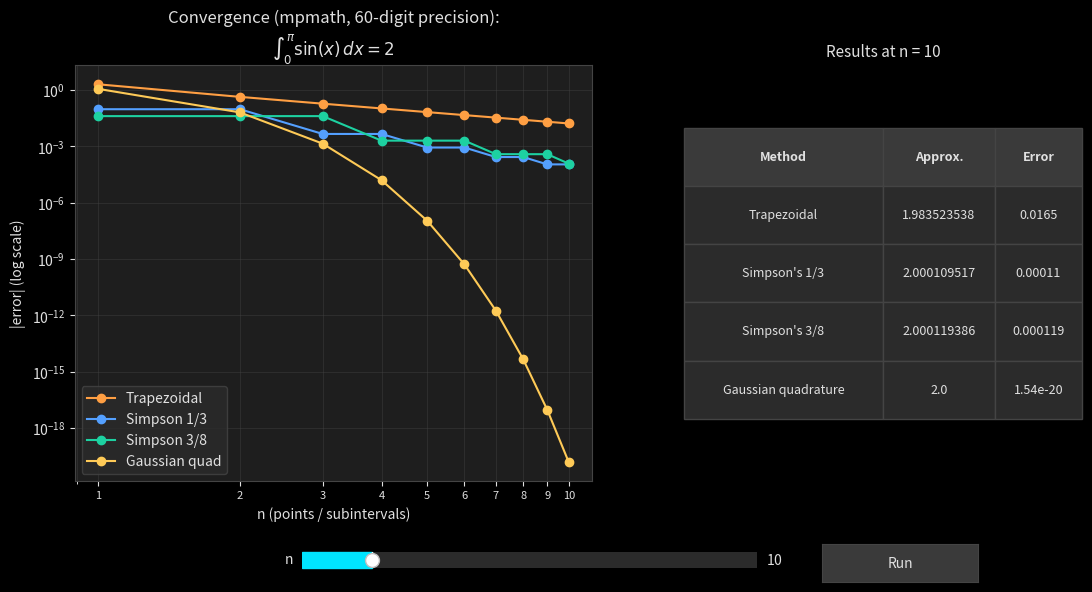

Recreate this plot in Python.
from functools import lru_cache

import matplotlib.pyplot as plt
import mpmath as mp
from matplotlib.ticker import ScalarFormatter, NullFormatter
from matplotlib.widgets import Slider, Button

mp.mp.dps = 60  # working precision, in decimal digits

# ----------------------------------------------------------------------
# Dark theme (same palette as the double pendulum / projectile motion apps)
# ----------------------------------------------------------------------
plt.style.use('dark_background')

BG_COLOR = '#1e1e1e'
PANEL_COLOR = '#2b2b2b'
TEXT_COLOR = '#e0e0e0'
GRID_COLOR = '#444444'
BUTTON_COLOR = '#3a3a3a'
BUTTON_HOVER = '#505050'
METHOD_COLORS = {
    'Trapezoidal':   '#ff9f43',
    'Simpson 1/3':   '#54a0ff',
    'Simpson 3/8':   '#1dd1a1',
    'Gaussian quad': '#feca57',
}

# ----------------------------------------------------------------------
# Change the function here to your choice
# ----------------------------------------------------------------------
def f(x):
    return mp.sin(x)

a, b = mp.mpf(0), mp.pi
I_exact = mp.mpf(2)

# ========================================================================
# 1) TRAPEZOIDAL RULE  (composite, degree-1 Newton-Cotes)
# ========================================================================
def trapezoidal_rule(f, a, b, n):
    h = (b - a) / n
    total = (f(a) + f(b)) / 2
    for i in range(1, n):
        total += f(a + i * h)
    return h * total

# ========================================================================
# 2) SIMPSON'S 1/3 RULE  (composite, degree-2 Newton-Cotes, n must be even)
# ========================================================================
def simpsons_1_3(f, a, b, n):
    if n % 2 != 0:
        n += 1
    h = (b - a) / n
    total = f(a) + f(b)
    for i in range(1, n):
        total += (4 if i % 2 else 2) * f(a + i * h)
    return h / 3 * total

# ========================================================================
# 3) SIMPSON'S 3/8 RULE  (composite, degree-3 Newton-Cotes, n multiple of 3)
# ========================================================================
def simpsons_3_8(f, a, b, n):
    if n % 3 != 0:
        n += 3 - (n % 3)
    h = (b - a) / n
    total = f(a) + f(b)
    for i in range(1, n):
        total += (2 if i % 3 == 0 else 3) * f(a + i * h)
    return 3 * h / 8 * total

# ========================================================================
# 4) GAUSSIAN QUADRATURE  (Gauss-Legendre, n nodes)
# ========================================================================
@lru_cache(maxsize=None)
def gauss_legendre_nodes_weights(n):
    J = mp.zeros(n, n)
    for k in range(1, n):
        beta = mp.mpf(k) / mp.sqrt(4 * mp.mpf(k) ** 2 - 1)
        J[k - 1, k] = beta
        J[k, k - 1] = beta
    E, EV = mp.eigsy(J)
    nodes = tuple(E[i] for i in range(n))
    weights = tuple(2 * EV[0, i] ** 2 for i in range(n))
    return nodes, weights

def gaussian_quadrature(f, a, b, n):
    nodes, weights = gauss_legendre_nodes_weights(n)
    total = mp.mpf(0)
    for x, w in zip(nodes, weights):
        xi = 0.5 * (b - a) * x + 0.5 * (b + a)
        total += w * f(xi)
    return 0.5 * (b - a) * total

# ========================================================================
# Figure & widgets
# ========================================================================
fig, (ax1, ax2) = plt.subplots(1, 2, figsize=(13, 6.3),
                                gridspec_kw={'width_ratios': [1.3, 1]})
fig.patch.set_facecolor(BG_COLOR)
plt.subplots_adjust(bottom=0.22)

results_table = None  # created/replaced each time Run is clicked

def compute_results(n_points):
    """Single-n comparison, used for the results table."""
    return {
        'Trapezoidal':                 trapezoidal_rule(f, a, b, n_points),
        "Simpson's 1/3":               simpsons_1_3(f, a, b, n_points),
        "Simpson's 3/8":               simpsons_3_8(f, a, b, n_points),
        'Gaussian quadrature':         gaussian_quadrature(f, a, b, n_points),
    }

methods_conv = {
    'Trapezoidal':   lambda n: trapezoidal_rule(f, a, b, n),
    "Simpson 1/3":   lambda n: simpsons_1_3(f, a, b, n),
    "Simpson 3/8":   lambda n: simpsons_3_8(f, a, b, n),
    'Gaussian quad': lambda n: gaussian_quadrature(f, a, b, n),
}

def recompute_and_draw(n_points):
    global results_table

    results = compute_results(n_points)

    # ---- convergence plot: every n from 1 up to n_points ----
    ns = list(range(1, n_points + 1))
    ax1.clear()
    ax1.set_facecolor(BG_COLOR)
    for name, fn in methods_conv.items():
        errs = [float(abs(fn(n) - I_exact)) for n in ns]
        ax1.loglog(ns, errs, 'o-', color=METHOD_COLORS[name], label=name)
    ax1.set_xlabel('n (points / subintervals)', color=TEXT_COLOR)
    ax1.set_ylabel('|error| (log scale)', color=TEXT_COLOR)
    ax1.set_title(f'Convergence (mpmath, {mp.mp.dps}-digit precision):\n'
                  r'$\int_0^{\pi} \sin(x)\,dx = 2$', color=TEXT_COLOR)
    leg = ax1.legend(facecolor=PANEL_COLOR, edgecolor=GRID_COLOR)
    for txt in leg.get_texts():
        txt.set_color(TEXT_COLOR)
    ax1.grid(True, which='both', color=GRID_COLOR, alpha=0.4)
    ax1.tick_params(colors=TEXT_COLOR)
    for spine in ax1.spines.values():
        spine.set_color(GRID_COLOR)

    tick_step = max(1, len(ns) // 10)
    ax1.set_xticks(ns[::tick_step])
    ax1.xaxis.set_major_formatter(ScalarFormatter())
    ax1.xaxis.set_minor_formatter(NullFormatter())
    ax1.tick_params(axis='x', labelsize=8, colors=TEXT_COLOR)

    # ---- results table ----
    ax2.clear()
    ax2.set_facecolor(BG_COLOR)
    ax2.axis('off')
    ax2.set_title(f'Results at n = {n_points}', fontsize=11, color=TEXT_COLOR)
    rows = [["Method", "Approx.", "Error"]]
    for name, val in results.items():
        err = abs(val - I_exact)
        rows.append([name, mp.nstr(val, 10), mp.nstr(err, 3)])

    results_table = ax2.table(cellText=rows, cellLoc='center', loc='center',
                               colWidths=[0.5, 0.28, 0.22],
                               bbox=[0.0, 0.15, 1.0, 0.7])
    results_table.auto_set_font_size(False)
    results_table.set_fontsize(9)
    for (r, c), cell in results_table.get_celld().items():
        cell.set_edgecolor(GRID_COLOR)
        if r == 0:
            cell.set_facecolor(BUTTON_COLOR)
            cell.set_text_props(color=TEXT_COLOR, weight='bold')
        else:
            cell.set_facecolor(PANEL_COLOR)
            cell.set_text_props(color=TEXT_COLOR)

    fig.canvas.draw_idle()

# ---- initial draw ----
recompute_and_draw(10)

# ---- n slider + Run button, in the window itself ----
ax_slider = fig.add_axes([0.30, 0.07, 0.35, 0.05])
ax_slider.set_facecolor(PANEL_COLOR)
slider_n = Slider(ax_slider, 'n', valmin=1, valmax=60, valinit=10, valstep=1,
                   color='#00e5ff',   # cyan -- the filled/active part of the track
                   track_color=PANEL_COLOR,
                   initcolor=None)
slider_n.label.set_color(TEXT_COLOR)
slider_n.valtext.set_color(TEXT_COLOR)
for spine in ax_slider.spines.values():
    spine.set_color(GRID_COLOR)

ax_run = fig.add_axes([0.70, 0.06, 0.12, 0.06])
ax_run.set_facecolor(BUTTON_COLOR)
btn_run = Button(ax_run, 'Run', color=BUTTON_COLOR, hovercolor=BUTTON_HOVER)

btn_run.color = BUTTON_COLOR
btn_run.hovercolor = BUTTON_HOVER
btn_run.ax.set_facecolor(BUTTON_COLOR)
btn_run.label.set_color(TEXT_COLOR)
btn_run.label.set_fontsize(10)
for spine in ax_run.spines.values():
    spine.set_color(GRID_COLOR)

def on_run(event):
    try:
        n_points = int(round(slider_n.val))
        if n_points < 1:
            print("n must be at least 1.")
            return
        recompute_and_draw(n_points)
    except ValueError:
        print("Please enter a valid integer for n.")

btn_run.on_clicked(on_run)

plt.show()
